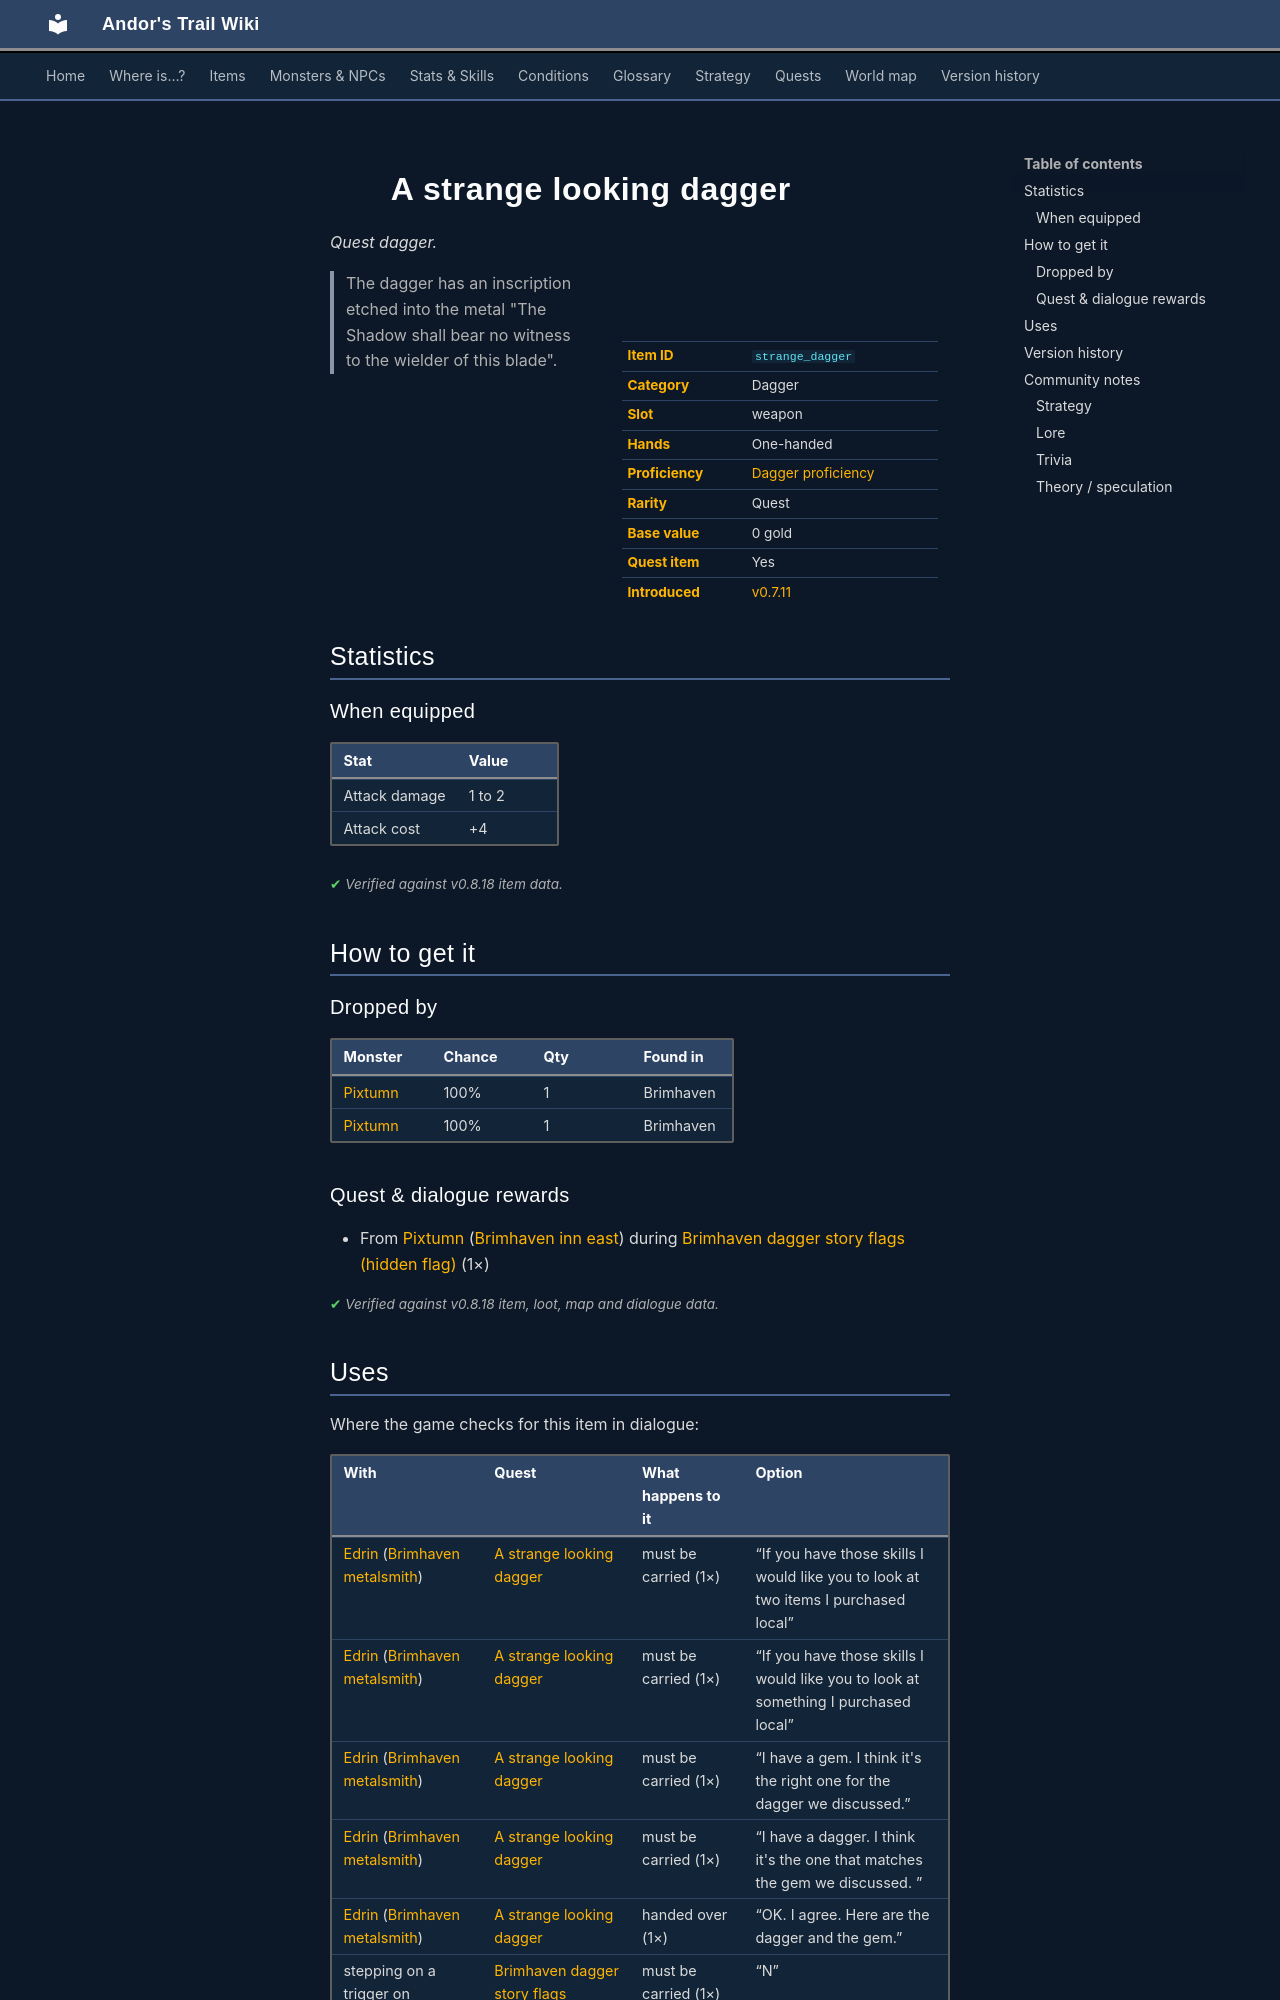

repository: asdfghjkl628/Andor-s-Trail-Wikiiii · page: items/strange_dagger/index.html · generator: mkdocs

---
description: "A strange looking dagger is a quest dagger in Andor's Trail (Attack damage 1 to 2, Attack cost +4). How to get it: monster drops, quests and dialogue. The dagger has an inscription etched into the metal \"The Shadow shall bear no witness to the wielder of this blade\"."
---

# ![](../assets/icons/items/items_reterski_1_13.png){ .sprite } A strange looking dagger

*Quest dagger.*

<div class="infobox" markdown>

<p class="ib-img"><img class="sprite" src="../../assets/icons/items/items_reterski_1_13.png" alt=""></p>

| | |
|---|---|
| **Item ID** | `strange_dagger` |
| **Category** | Dagger |
| **Slot** | weapon |
| **Hands** | One-handed |
| **Proficiency** | [Dagger proficiency](../skills/weaponProficiencyDagger.md) |
| **Rarity** | Quest |
| **Base value** | 0 gold |
| **Quest item** | Yes |
| **Introduced** | [v0.7.11](../versions/0.7.11.md) |

</div>

> The dagger has an inscription etched into the metal "The Shadow shall bear no witness to the wielder of this blade".

## Statistics

### When equipped

| Stat | Value |
|---|---|
| Attack damage | 1 to 2 |
| Attack cost | +4 |

<p class="verified">Verified against v0.8.18 item data.</p>

## How to get it

### Dropped by

| Monster | Chance | Qty | Found in |
|---|---|---|---|
| [Pixtumn](../monsters/quiet_thief.md#v-quiet_thief_1) | 100% | 1 | Brimhaven |
| [Pixtumn](../monsters/quiet_thief.md#v-quiet_thief_2) | 100% | 1 | Brimhaven |

### Quest & dialogue rewards

- From [Pixtumn](../monsters/quiet_thief.md) ([Brimhaven inn east](../maps/brimhaven_inn_east.md)) during [Brimhaven dagger story flags (hidden flag)](../quests/brv_dagger_nondisplay.md#stage-30) (1×)


<p class="verified">Verified against v0.8.18 item, loot, map and dialogue data.</p>

## Uses

Where the game checks for this item in dialogue:

| With | Quest | What happens to it | Option |
|---|---|---|---|
| [Edrin](../monsters/brv_metalsmith.md) ([Brimhaven metalsmith](../maps/brimhaven_metalsmith.md)) | [A strange looking dagger](../quests/brv_dagger.md#stage-25) | must be carried (1×) | “If you have those skills I would like you to look at two items I purchased local” |
| [Edrin](../monsters/brv_metalsmith.md) ([Brimhaven metalsmith](../maps/brimhaven_metalsmith.md)) | [A strange looking dagger](../quests/brv_dagger.md#stage-10) | must be carried (1×) | “If you have those skills I would like you to look at something I purchased local” |
| [Edrin](../monsters/brv_metalsmith.md) ([Brimhaven metalsmith](../maps/brimhaven_metalsmith.md)) | [A strange looking dagger](../quests/brv_dagger.md#stage-50) | must be carried (1×) | “I have a gem. I think it's the right one for the dagger we discussed.” |
| [Edrin](../monsters/brv_metalsmith.md) ([Brimhaven metalsmith](../maps/brimhaven_metalsmith.md)) | [A strange looking dagger](../quests/brv_dagger.md#stage-50) | must be carried (1×) | “I have a dagger. I think it's the one that matches the gem we discussed. ” |
| [Edrin](../monsters/brv_metalsmith.md) ([Brimhaven metalsmith](../maps/brimhaven_metalsmith.md)) | [A strange looking dagger](../quests/brv_dagger.md#stage-80) | handed over (1×) | “OK. I agree. Here are the dagger and the gem.” |
| stepping on a trigger on [Brimhaven inn east](../maps/brimhaven_inn_east.md) | [Brimhaven dagger story flags (hidden flag)](../quests/brv_dagger_nondisplay.md#stage-20) | must be carried (1×) | “N” |

<p class="verified">Verified against v0.8.18 dialogue data.</p>


## Version history

| Version | Change |
|---|---|
| [v0.7.11](../versions/0.7.11.md) | Added |
| [v0.7.13](../versions/0.7.13.md) | Description text changed |

<p class="verified">Verified against v0.8.18 and every earlier release back to v0.7.0 (game data compared release by release).</p>


## Community notes

<small>Written by players, not generated from game data. **Strategy**: how and when to use it · **Lore**: the in-world story · **Trivia**: real-world facts, references, development history · **Theory / speculation**: unconfirmed ideas; may just be unfinished content</small>
